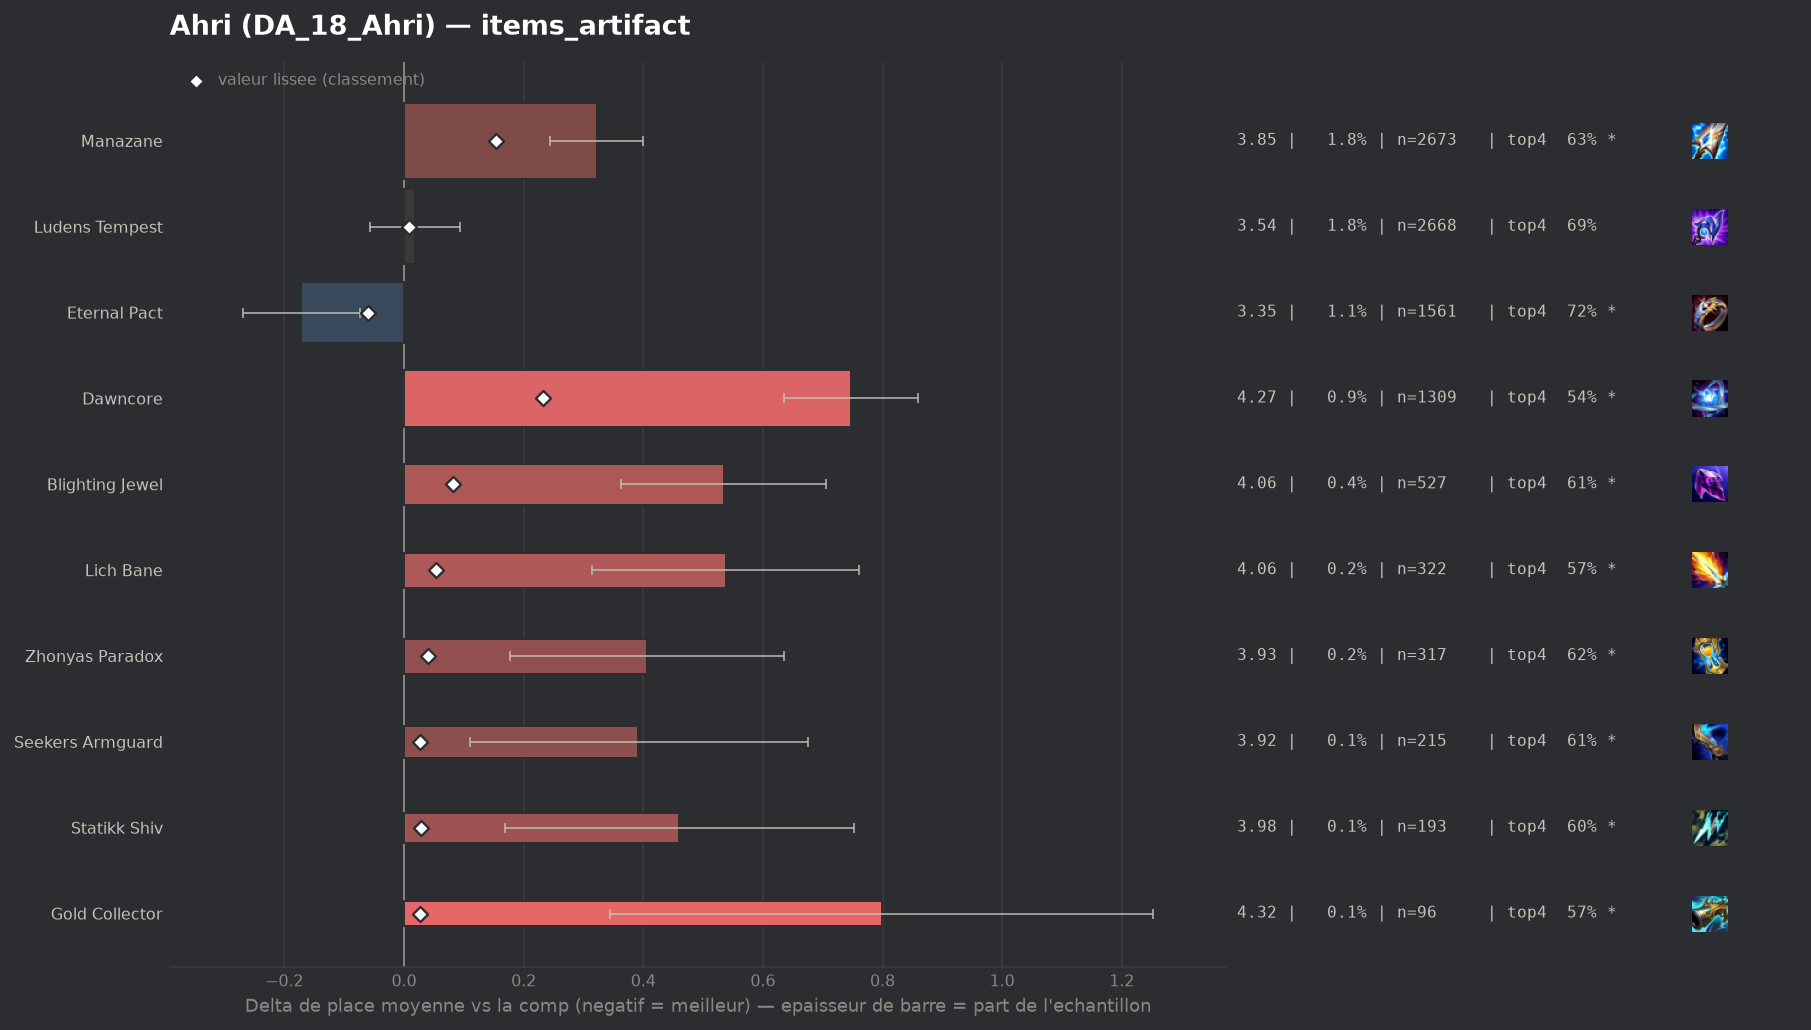

The table this chart was drawn from, first rows:
group, label, n, share, avg_place, shrunk_avg, score, d_avg, d_avg_pess, impact, d_top4, win, top2, top4, sd, z, p, significant
populaire, Eternal Pact, 1561, 0.01077, 3.352, 3.464, -0.06, -0.172, -0.074, 0.0007, 0.0337, 0.2088, 0.4126, 0.7213, 1.966, -3.44, 0.00057, True
, Wits End, 57, 0.0003934, 3.719, 3.528, 0.004, 0.195, 0.0, -0.0, -0.021, 0.0877, 0.3509, 0.6667, 1.917, 0.77, 0.4422, False
, Gamblers Blade, 68, 0.0004693, 3.721, 3.529, 0.005, 0.196, 0.0, -0.0, -0.0406, 0.1471, 0.3235, 0.6471, 2.05, 0.79, 0.4293, False
, Mittens, 44, 0.0003037, 3.841, 3.529, 0.005, 0.317, 0.0, -0.0, -0.0058, 0.1364, 0.3182, 0.6818, 2.131, 0.99, 0.3242, False
populaire, Ludens Tempest, 2668, 0.01841, 3.542, 3.533, 0.009, 0.018, 0.0, -0.0002, 0.0065, 0.1818, 0.3628, 0.6942, 1.975, 0.47, 0.6361, False
, Infinity Force, 87, 0.0006005, 4.011, 3.538, 0.014, 0.487, 0.041, -0.0, -0.0669, 0.1149, 0.2874, 0.6207, 2.125, 2.14, 0.03248, True
, Artifact Talisman Of Ascension, 64, 0.0004417, 4.203, 3.539, 0.015, 0.679, 0.202, -0.0, -0.1251, 0.0938, 0.2031, 0.5625, 1.946, 2.79, 0.00526, True
, Navori Flickerblade, 91, 0.0006281, 4.165, 3.544, 0.02, 0.641, 0.213, -0.0, -0.1052, 0.1319, 0.2418, 0.5824, 2.082, 2.93, 0.00334, True
populaire, Gold Collector, 96, 0.0006626, 4.323, 3.55, 0.026, 0.799, 0.344, -0.0, -0.1147, 0.1458, 0.2292, 0.5729, 2.271, 3.45, 0.00057, True
populaire, Seekers Armguard, 215, 0.001484, 3.916, 3.551, 0.027, 0.392, 0.11, -0.0, -0.0783, 0.1628, 0.3116, 0.6093, 2.111, 2.72, 0.00649, True
populaire, Statikk Shiv, 193, 0.001332, 3.984, 3.553, 0.029, 0.46, 0.169, -0.0, -0.0866, 0.1606, 0.2798, 0.601, 2.062, 3.1, 0.00194, True
populaire, Zhonyas Paradox, 317, 0.002188, 3.931, 3.564, 0.04, 0.407, 0.177, -0.0001, -0.063, 0.1388, 0.2997, 0.6246, 2.081, 3.47, 0.00051, True
populaire, Lich Bane, 322, 0.002222, 4.062, 3.578, 0.054, 0.538, 0.315, -0.0001, -0.1131, 0.1087, 0.2919, 0.5745, 2.039, 4.73, 0.0, True
populaire, Blighting Jewel, 527, 0.003637, 4.059, 3.606, 0.082, 0.535, 0.363, -0.0003, -0.0728, 0.1214, 0.2391, 0.6148, 2.005, 6.11, 0.0, True
populaire, Manazane, 2673, 0.01845, 3.846, 3.678, 0.154, 0.322, 0.244, -0.0028, -0.0572, 0.1504, 0.3128, 0.6304, 2.043, 8.07, 0.0, True
populaire, Dawncore, 1309, 0.009035, 4.271, 3.757, 0.232, 0.747, 0.635, -0.0021, -0.1429, 0.1092, 0.2414, 0.5447, 2.057, 13.09, 0.0, True
